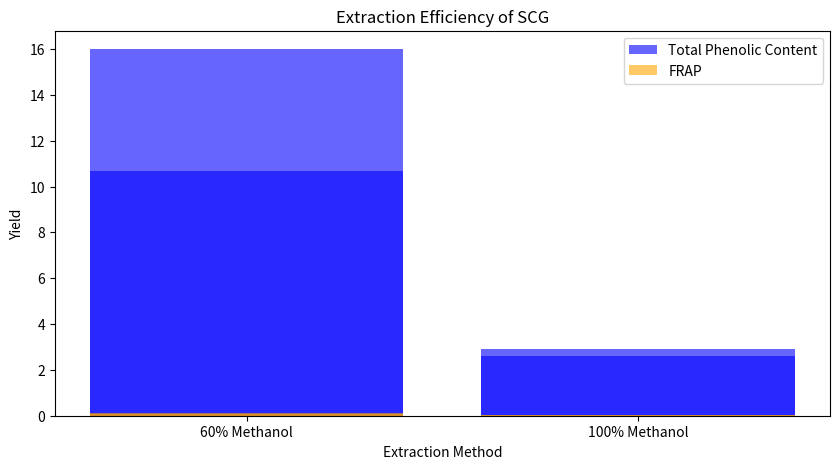

Here is the Python script that generated this plot:
import pandas as pd
import matplotlib.pyplot as plt

# Sample data for extraction efficiency
extraction_data = {
    'Method': ['60% Methanol', '100% Methanol', '60% Methanol', '100% Methanol'],
    'Total_Phenolic_Content': [16, 2.9, 10.7, 2.6],
    'FRAP': [0.10, 0.036, 0.054, 0.021]
}

df = pd.DataFrame(extraction_data)

# Plotting the data
plt.figure(figsize=(10, 5))
plt.bar(df['Method'], df['Total_Phenolic_Content'], color='blue', alpha=0.6, label='Total Phenolic Content')
plt.bar(df['Method'], df['FRAP'], color='orange', alpha=0.6, label='FRAP')
plt.title('Extraction Efficiency of SCG')
plt.xlabel('Extraction Method')
plt.ylabel('Yield')
plt.legend()
plt.show()